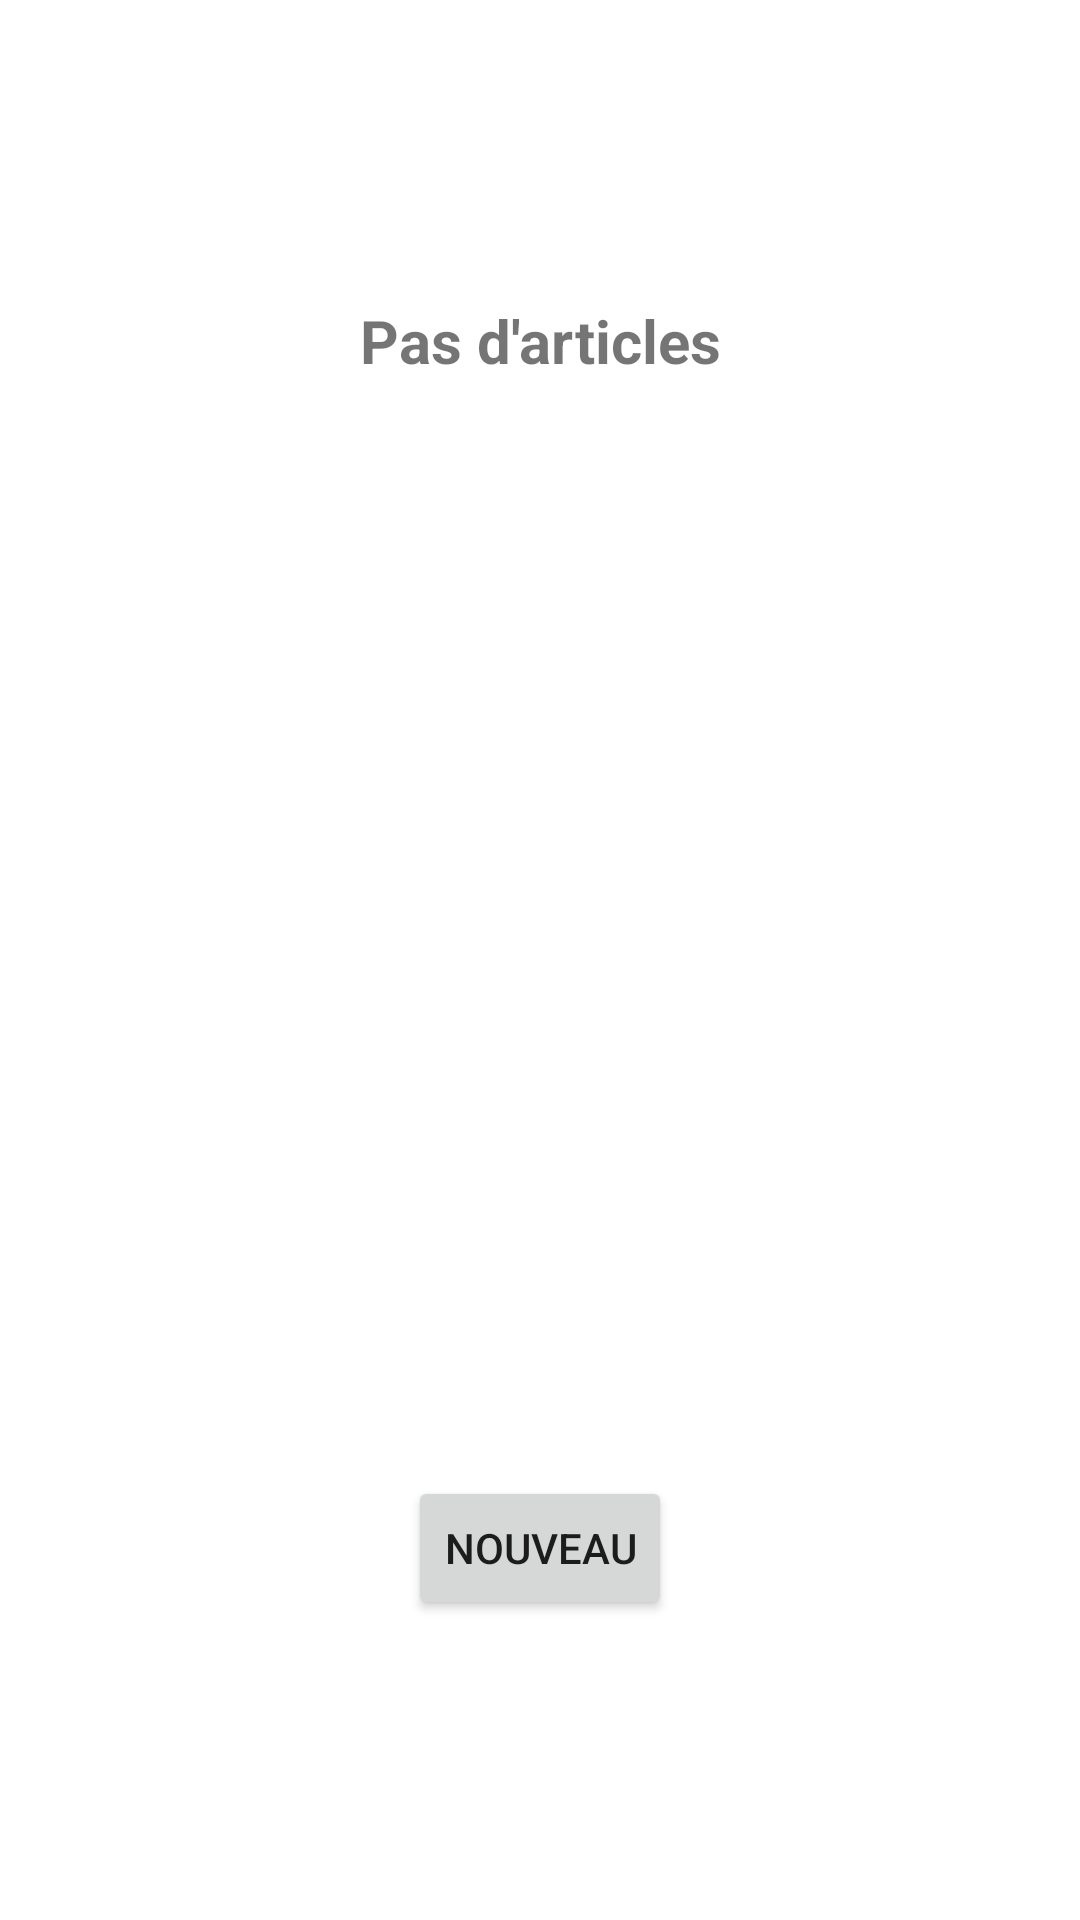

This screen was rendered from an Android layout file. Write that file and the resources it references.
<!-- AndroidManifest.xml: application theme Theme.EVAND22 -->
<!-- res/layout/fragment_home.xml -->
<?xml version="1.0" encoding="utf-8"?>
<androidx.constraintlayout.widget.ConstraintLayout xmlns:android="http://schemas.android.com/apk/res/android"
    xmlns:app="http://schemas.android.com/apk/res-auto"
    xmlns:tools="http://schemas.android.com/tools"
    android:layout_width="match_parent"
    android:layout_height="match_parent"
    tools:context=".HomeFragment">

    <androidx.recyclerview.widget.RecyclerView
        android:id="@+id/shoppingListRecyclerView"
        android:layout_width="match_parent"
        android:layout_height="match_parent">

    </androidx.recyclerview.widget.RecyclerView>

    <TextView
        android:id="@+id/noItemText"
        android:layout_width="wrap_content"
        android:layout_height="wrap_content"
        android:layout_marginTop="100dp"
        android:text="Pas d'articles"
        android:textSize="20sp"
        android:textStyle="bold"
        app:layout_constraintEnd_toEndOf="parent"
        app:layout_constraintHorizontal_bias="0.5"
        app:layout_constraintStart_toStartOf="parent"
        app:layout_constraintTop_toTopOf="parent" />

    <Button
        android:id="@+id/ajouterButton"
        android:layout_width="wrap_content"
        android:layout_height="wrap_content"
        android:layout_marginBottom="100dp"
        android:text="NOUVEAU"
        app:layout_constraintBottom_toBottomOf="@+id/shoppingListRecyclerView"
        app:layout_constraintEnd_toEndOf="parent"
        app:layout_constraintHorizontal_bias="0.5"
        app:layout_constraintStart_toStartOf="parent" />

</androidx.constraintlayout.widget.ConstraintLayout>
<!-- resources referenced by this layout -->
<resources>
  <style name="Theme.EVAND22" parent="Theme.MaterialComponents.DayNight.NoActionBar">
          
          <item name="colorPrimary">@color/purple_500</item>
          <item name="colorPrimaryVariant">@color/purple_700</item>
          <item name="colorOnPrimary">@color/white</item>
          
          <item name="colorSecondary">@color/teal_200</item>
          <item name="colorSecondaryVariant">@color/teal_700</item>
          <item name="colorOnSecondary">@color/black</item>
          
          <item name="android:statusBarColor">?attr/colorPrimaryVariant</item>
          
      </style>
  <!-- not gathered from this repository: default colours our renderer supplied (Android Studio template values) -->
  <color name="purple_500">#FF6200EE</color>
  <color name="purple_700">#FF3700B3</color>
  <color name="teal_200">#FF03DAC5</color>
  <color name="teal_700">#FF018786</color>
  <color name="black">#FF000000</color>
  <color name="white">#FFFFFFFF</color>
</resources>
